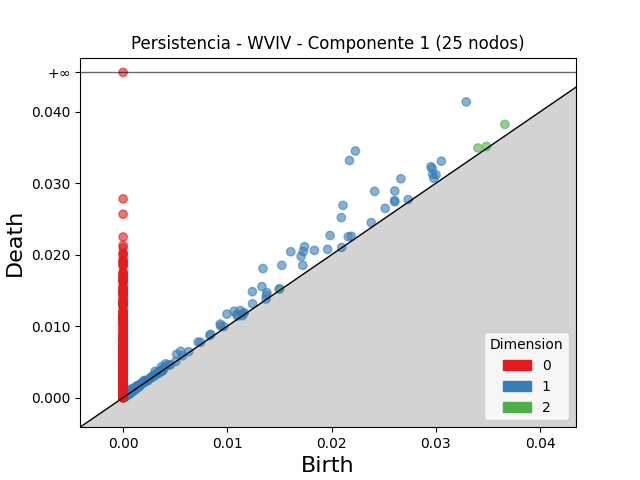

Source data for this figure (header and first rows):
dimension, birth, death
2, 0.03663, 0.03825
2, 0.03405, 0.03495
2, 0.03487, 0.03516
2, 0.01502, 0.01522
2, 0.003265, 0.003353
2, 0.0008885, 0.0009768
2, 0.002319, 0.002395
2, 0.00103, 0.001102
2, 0.0008531, 0.0009214
2, 0.0008882, 0.0009518
2, 0.001123, 0.001186
2, 0.00127, 0.001323
2, 0.001021, 0.00107
2, 0.0004077, 0.0004572
2, 0.0006424, 0.0006917
2, 0.003795, 0.003843
2, 0.001095, 0.001142
2, 0.0008169, 0.0008638
2, 0.0009265, 0.000969
2, 0.001123, 0.001162
2, 0.0004996, 0.000537
2, 0.0007057, 0.0007417
2, 0.0003793, 0.0004146
2, 0.0005771, 0.0006109
2, 0.0003989, 0.0004326
2, 0.0005906, 0.0006225
2, 0.0009735, 0.001005
2, 0.0006173, 0.0006484
2, 0.0004151, 0.0004462
2, 0.000726, 0.0007556
2, 0.0004808, 0.0005096
2, 0.0003953, 0.0004235
2, 0.0008866, 0.0009146
2, 0.0003343, 0.0003622
2, 0.0003185, 0.0003464
2, 0.0003983, 0.0004258
2, 0.001165, 0.001192
2, 0.0009431, 0.0009702
2, 0.0006233, 0.0006478
2, 0.0003473, 0.0003714
2, 0.0005205, 0.0005436
2, 0.0004763, 0.0004993
2, 0.0009254, 0.0009477
2, 0.0004275, 0.0004485
2, 0.0004501, 0.0004708
2, 0.001052, 0.001073
2, 0.0005663, 0.0005869
2, 0.0005963, 0.0006162
2, 0.000673, 0.0006917
2, 0.0006094, 0.0006279
2, 0.0004175, 0.0004359
2, 0.0008104, 0.0008275
2, 0.0006102, 0.0006272
2, 0.0005796, 0.0005965
2, 0.0006877, 0.0007039
2, 0.002387, 0.002403
2, 0.0004846, 0.0005006
2, 0.0005317, 0.0005476
2, 0.0003329, 0.0003486
2, 0.0004444, 0.0004594
... 3,947 more rows
